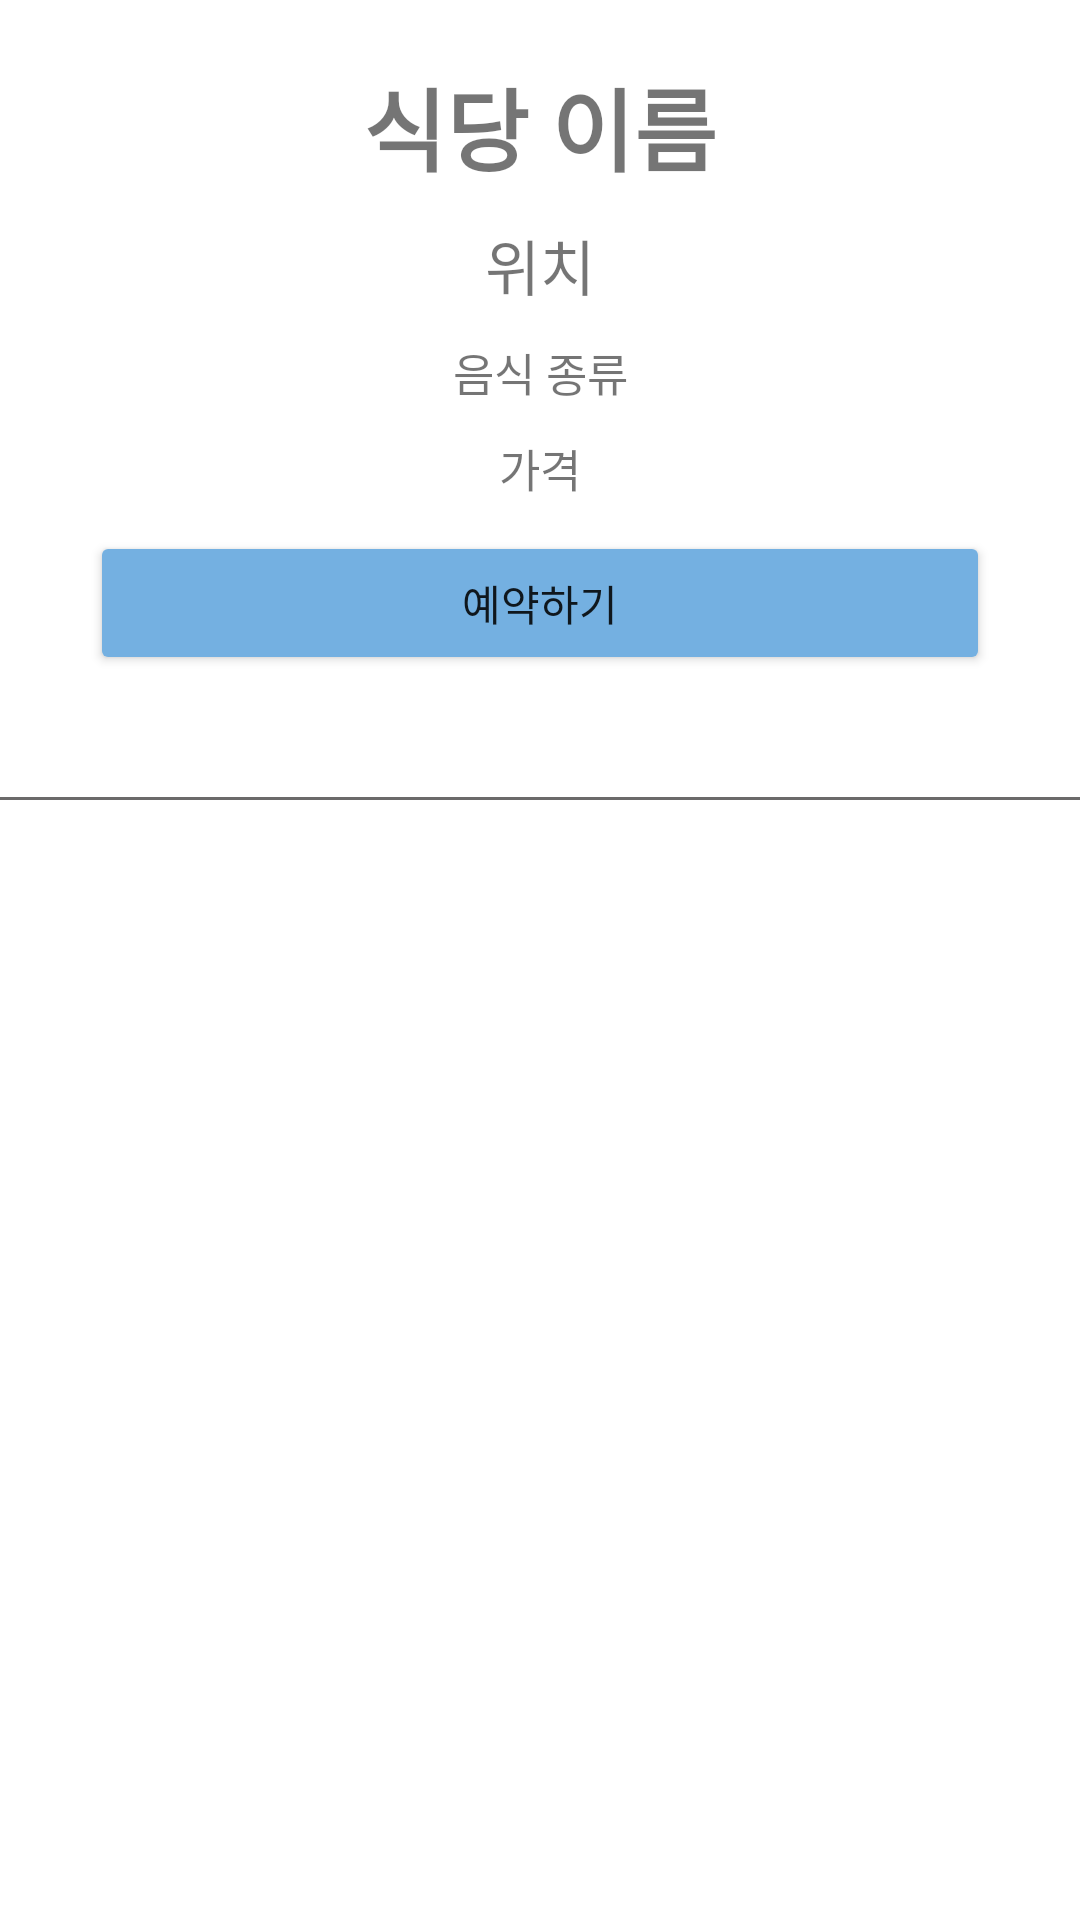

Reconstruct the res/layout file that produces this screen, plus the resources it refers to.
<!-- AndroidManifest.xml: application theme Theme.Yerim -->
<!-- res/layout/res_list.xml -->
<?xml version="1.0" encoding="utf-8"?>
<LinearLayout xmlns:android="http://schemas.android.com/apk/res/android"
    android:layout_width="match_parent"
    android:layout_height="wrap_content"
    android:orientation="vertical" >

    <GridLayout
        android:layout_width="match_parent"
        android:layout_height="wrap_content"
        android:columnCount="1"
        android:rowCount="5"
        android:padding="20dp" >

        <TextView
            android:id="@+id/resName"
            android:layout_width="match_parent"
            android:layout_height="wrap_content"
            android:layout_row="0"
            android:layout_column="0"
            android:gravity="center"
            android:text="식당 이름"
            android:textStyle="bold"
            android:layout_marginBottom="10dp"
            android:textSize="30dp"/>

        <TextView
            android:id="@+id/resLocation"
            android:layout_width="match_parent"
            android:layout_height="wrap_content"
            android:layout_row="1"
            android:layout_column="0"
            android:gravity="center"
            android:text="위치"
            android:layout_marginBottom="10dp"
            android:textSize="20dp"/>

        <TextView
            android:id="@+id/resKind"
            android:layout_width="match_parent"
            android:layout_height="wrap_content"
            android:layout_row="2"
            android:layout_column="0"
            android:gravity="center"
            android:text="음식 종류"
            android:layout_marginBottom="10dp"
            android:textSize="15dp"/>

        <TextView
            android:id="@+id/resPrice"
            android:layout_width="match_parent"
            android:layout_height="wrap_content"
            android:layout_row="3"
            android:layout_column="0"
            android:gravity="center"
            android:text="가격"
            android:layout_marginBottom="10dp"
            android:textSize="15dp"/>

        <TextView
            android:id="@+id/resWho"
            android:visibility="invisible"
            android:text="예약자" />

        <TextView
            android:id="@+id/resHost"
            android:visibility="invisible"
            android:text="식당 주인" />

        <Button
            android:id="@+id/reservationButton"
            android:layout_width="300dp"
            android:layout_height="wrap_content"
            android:layout_row="4"
            android:layout_column="0"
            android:layout_gravity="center"
            android:text="예약하기"
            android:backgroundTint="#74B0E1"/>
    </GridLayout>

    <View
        android:layout_width="400dp"
        android:layout_gravity="center"
        android:layout_height="1dp"
        android:background="#E95E5C5C" />

</LinearLayout>
<!-- resources referenced by this layout -->
<resources>
  <style name="Theme.Yerim" parent="Theme.MaterialComponents.DayNight.DarkActionBar">
          
          <item name="colorPrimary">#74B0E1</item>
          <item name="colorPrimaryVariant">#74B0E1</item>
          <item name="colorOnPrimary">@color/white</item>
          
          <item name="colorSecondary">@color/teal_200</item>
          <item name="colorSecondaryVariant">@color/teal_700</item>
          <item name="colorOnSecondary">@color/black</item>
          
          <item name="android:statusBarColor" tools:targetApi="l">?attr/colorPrimaryVariant</item>
          
      </style>
  <!-- not gathered from this repository: default colours our renderer supplied (Android Studio template values) -->
  <color name="teal_200">#FF03DAC5</color>
  <color name="teal_700">#FF018786</color>
  <color name="black">#FF000000</color>
  <color name="white">#FFFFFFFF</color>
</resources>
